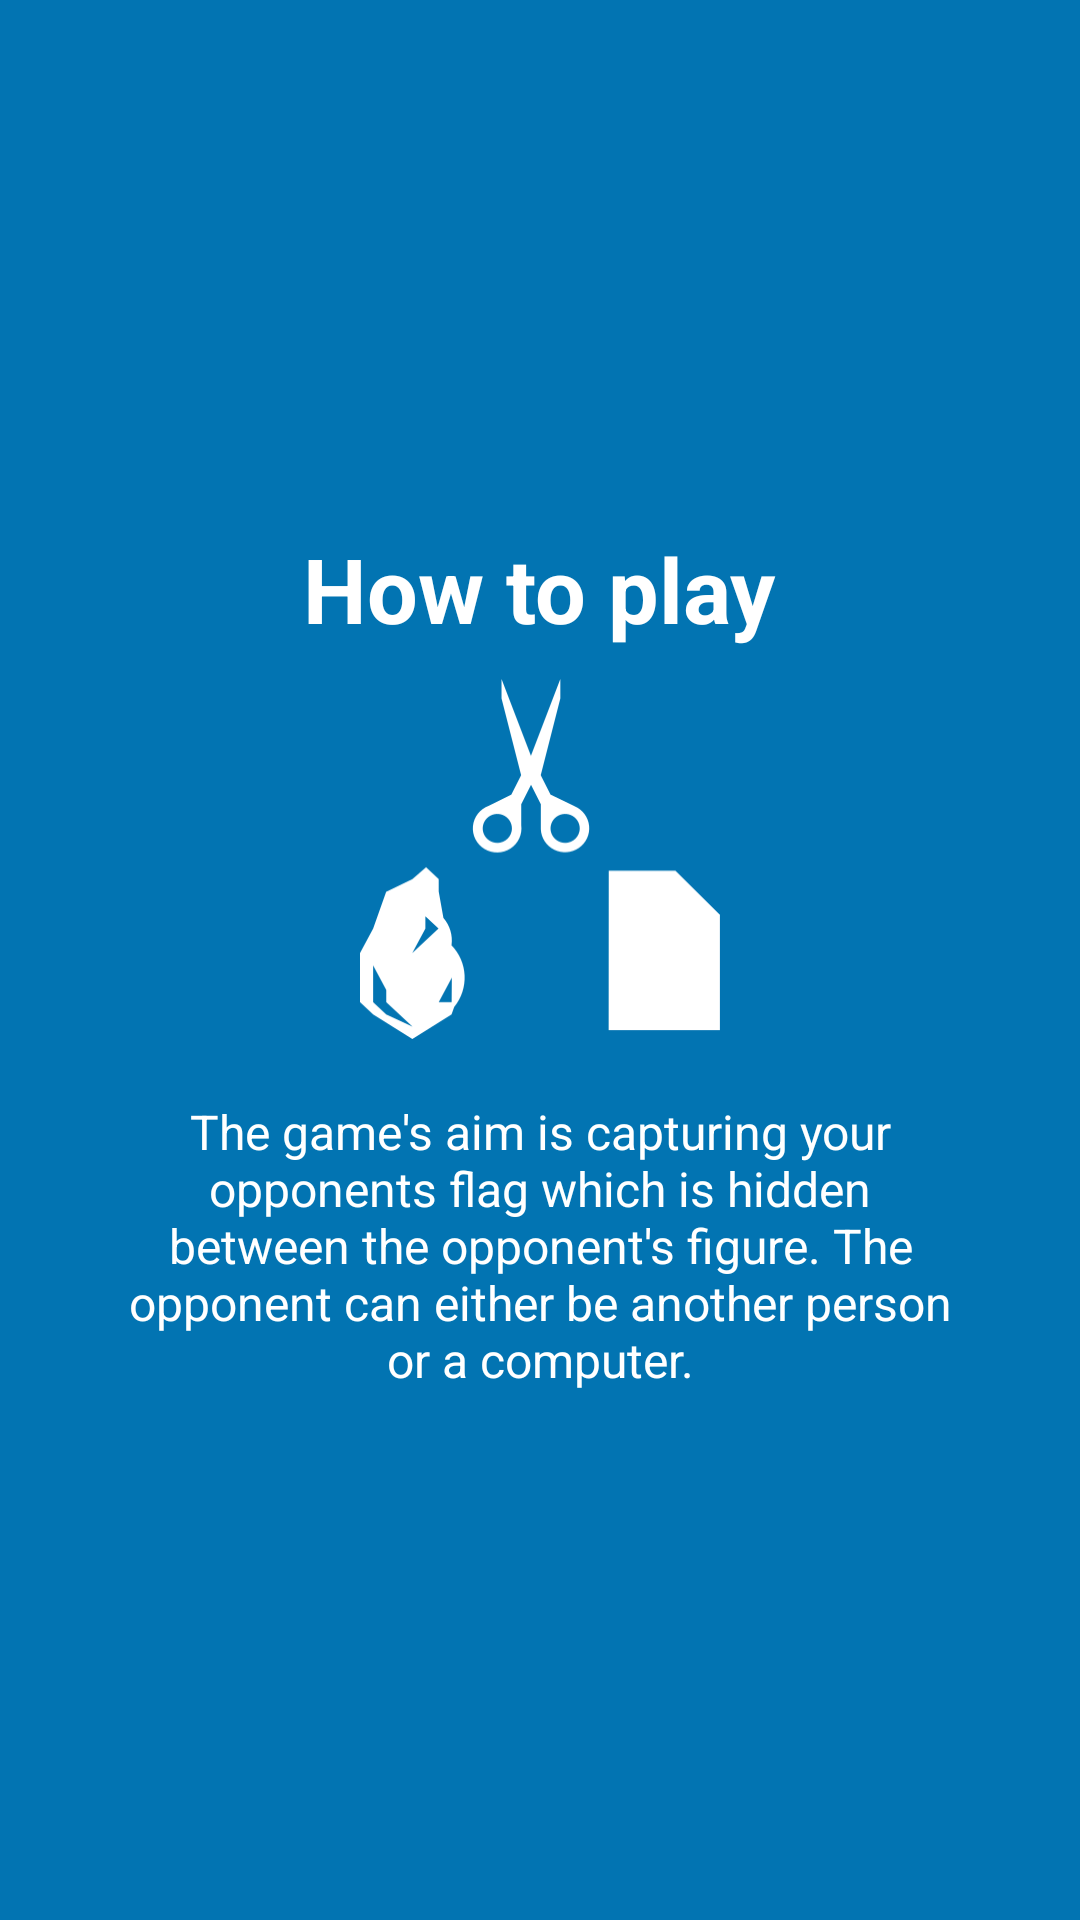

Here is an Android app screen rendered from its layout file. Give the layout XML and the strings, colors and styles it references.
<!-- AndroidManifest.xml: application theme AppTheme -->
<!-- res/layout/tutorial_slide3.xml -->
<?xml version="1.0" encoding="utf-8"?>
<RelativeLayout xmlns:android="http://schemas.android.com/apk/res/android"
    android:layout_width="match_parent"
    android:layout_height="match_parent"
    android:background="@color/colorAccent">

    <LinearLayout
        android:layout_width="wrap_content"
        android:layout_height="wrap_content"
        android:layout_centerInParent="true"
        android:gravity="center_horizontal"
        android:layout_centerVertical="true"
        android:orientation="vertical">

        <TextView
            android:layout_width="wrap_content"
            android:layout_height="wrap_content"
            android:text="@string/slide3_heading"
            android:textColor="@android:color/white"
            android:textSize="@dimen/slide_title"
            android:textStyle="bold" />

        <ImageView
            android:layout_marginTop="10dp"
            android:layout_width="@dimen/img_width_height"
            android:layout_height="@dimen/img_width_height"
            android:background="@mipmap/splash_icon"
            />

        <TextView
            android:layout_width="wrap_content"
            android:layout_height="wrap_content"
            android:layout_marginTop="20dp"
            android:paddingLeft="@dimen/desc_padding"
            android:paddingRight="@dimen/desc_padding"
            android:text="@string/slide3_text"
            android:textAlignment="center"
            android:gravity="center"
            android:textColor="@android:color/white"
            android:textSize="@dimen/slide_desc" />

    </LinearLayout>

</RelativeLayout>
<!-- resources referenced by this layout -->
<resources>
  <color name="colorAccent">#0274B2</color>
  <dimen name="desc_padding">40dp</dimen>
  <dimen name="img_width_height">120dp</dimen>
  <dimen name="slide_desc">16dp</dimen>
  <dimen name="slide_title">30dp</dimen>
  <!-- mipmap splash_icon: png bitmap (mipmap-hdpi, 4285 bytes) -->
  <string name="slide3_heading">How to play</string>
  <string name="slide3_text">The game\'s aim is capturing your opponents flag which is hidden between the opponent\'s figure. The opponent can either be another person or a computer. </string>
  <style name="AppTheme" parent="Theme.AppCompat.Light.DarkActionBar">
  		<item name="secusoLogoDrawable">@drawable/secuso_logo_black</item>
          
          <item name="colorPrimary">@color/colorPrimary</item>
          <item name="colorPrimaryDark">@color/colorPrimaryDark</item>
          <item name="colorAccent">@color/colorAccent</item>
      </style>
  <color name="colorPrimary">#024265</color>
  <color name="colorPrimaryDark">#024265</color>
</resources>
